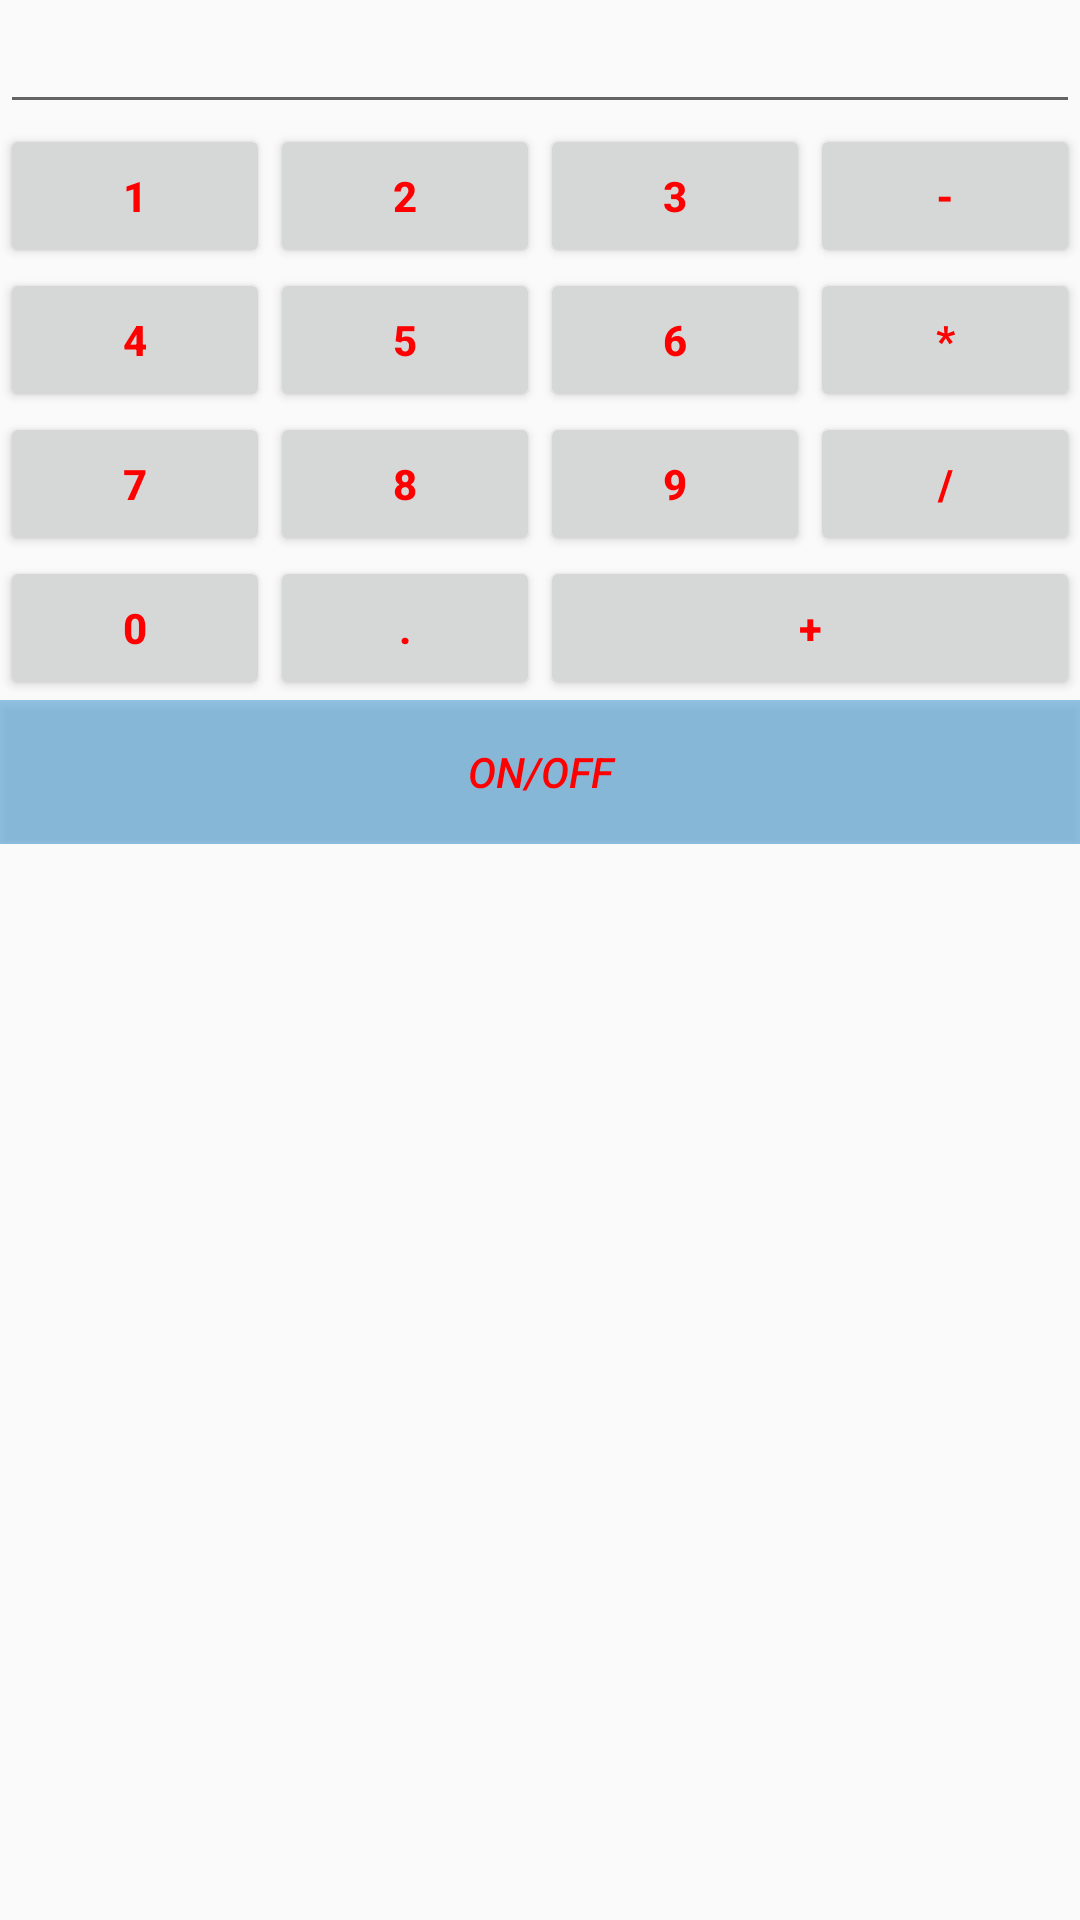

Reconstruct the res/layout file that produces this screen, plus the resources it refers to.
<!-- AndroidManifest.xml: application theme AppTheme -->
<!-- res/layout/calculator_design.xml -->
<?xml version="1.0" encoding="utf-8"?>
<LinearLayout
    xmlns:android="http://schemas.android.com/apk/res/android"
    android:layout_width="match_parent"
    android:layout_height="match_parent"
    android:orientation="vertical"
    >





    <EditText
        android:layout_width="match_parent"
        android:layout_height="wrap_content"
        android:gravity="end"/>
    <LinearLayout
        android:orientation="horizontal"
        android:layout_width="match_parent"
        android:layout_height="wrap_content"
        android:weightSum="4"
        >
        <Button
            android:layout_width="0dp"
            android:layout_height="wrap_content"
            android:layout_weight="1"
            android:text="1"
            android:textColor="#f00"
            android:textStyle="bold"

            />
        <Button
            android:layout_width="0dp"
            android:layout_height="wrap_content"
            android:layout_weight="1"
            android:text="2"
            android:textColor="#f00"
            android:textStyle="bold"

            />
        <Button
            android:layout_width="0dp"
            android:layout_height="wrap_content"
            android:layout_weight="1"
            android:text="3"
            android:textColor="#f00"
            android:textStyle="bold"

            />
        <Button
            android:layout_width="0dp"
            android:layout_height="wrap_content"
            android:layout_weight="1"
            android:text="-"
            android:textColor="#f00"
            android:textStyle="bold"

            />
    </LinearLayout>
    <LinearLayout
        android:orientation="horizontal"
        android:layout_width="match_parent"
        android:layout_height="wrap_content"
        android:weightSum="4"
        >
        <Button
            android:layout_width="0dp"
            android:layout_height="wrap_content"
            android:layout_weight="1"
            android:text="4"
            android:textColor="#f00"
            android:textStyle="bold"
            />
        <Button
            android:layout_width="0dp"
            android:layout_height="wrap_content"
            android:layout_weight="1"
            android:text="5"
            android:textColor="#f00"
            android:textStyle="bold"

            />
        <Button
            android:layout_width="0dp"
            android:layout_height="wrap_content"
            android:layout_weight="1"
            android:text="6"
            android:textColor="#f00"
            android:textStyle="bold"

            />

        <Button
            android:layout_width="0dp"
            android:layout_height="wrap_content"
            android:layout_weight="1"
            android:autoText="false"
            android:text="*"

            android:textColor="#f00"
            android:textStyle="bold" />
    </LinearLayout>
    <LinearLayout
        android:orientation="horizontal"
        android:layout_width="match_parent"
        android:layout_height="wrap_content"
        android:weightSum="4"
        >
        <Button
            android:layout_width="0dp"
            android:layout_height="wrap_content"
            android:layout_weight="1"
            android:text="7"
            android:textColor="#f00"
            android:textStyle="bold"

            />
        <Button
            android:layout_width="0dp"
            android:layout_height="wrap_content"
            android:layout_weight="1"
            android:text="8"
            android:textColor="#f00"

            android:textStyle="bold"
            />
        <Button
            android:layout_width="0dp"
            android:layout_height="wrap_content"
            android:layout_weight="1"
            android:text="9"
            android:textColor="#f00"


            android:textStyle="bold"
            />
        <Button
            android:layout_width="0dp"
            android:layout_height="wrap_content"
            android:layout_weight="1"
            android:text="/"
            android:textColor="#f00"
            android:textStyle="bold"

            />
    </LinearLayout>
    <LinearLayout
        android:orientation="horizontal"
        android:layout_width="match_parent"
        android:layout_height="wrap_content"
        android:weightSum="4"
        >
        <Button
            android:layout_width="0dp"
            android:layout_height="wrap_content"
            android:layout_weight="1"
            android:text="0"
            android:textColor="#f00"
            android:textStyle="bold"
            />
        <Button
            android:layout_width="0dp"
            android:layout_height="wrap_content"
            android:layout_weight="1"
            android:text="."
            android:textColor="#f00"
            android:textStyle="bold"

            />
        <Button
            android:layout_width="0dp"
            android:layout_height="wrap_content"
            android:layout_weight="2"
            android:text="+"
            android:textColor="#f00"
            android:textStyle="bold"
            />

    </LinearLayout>
    <LinearLayout
        android:layout_width="match_parent"
        android:layout_height="wrap_content"
        android:orientation="horizontal">
        <Button
            android:layout_width="match_parent"
            android:layout_height="wrap_content"
            android:text="ON/OFF"
            android:textColor="#f00"
            android:background="#728C"
            android:textStyle="italic"
            />
    </LinearLayout>
    <ImageView
        android:layout_width="match_parent"
        android:layout_height="wrap_content"
        android:src="@drawable/n" />
</LinearLayout>
<!-- resources referenced by this layout -->
<resources>
  <style name="AppTheme" parent="Theme.AppCompat.Light.DarkActionBar">
          
          <item name="colorPrimary">@color/colorPrimary</item>
          <item name="colorPrimaryDark">@color/colorPrimaryDark</item>
          <item name="colorAccent">@color/colorAccent</item>
      </style>
  <color name="colorPrimary">#212121</color>
  <color name="colorPrimaryDark">#101010</color>
  <color name="colorAccent">#FF4081</color>
</resources>
